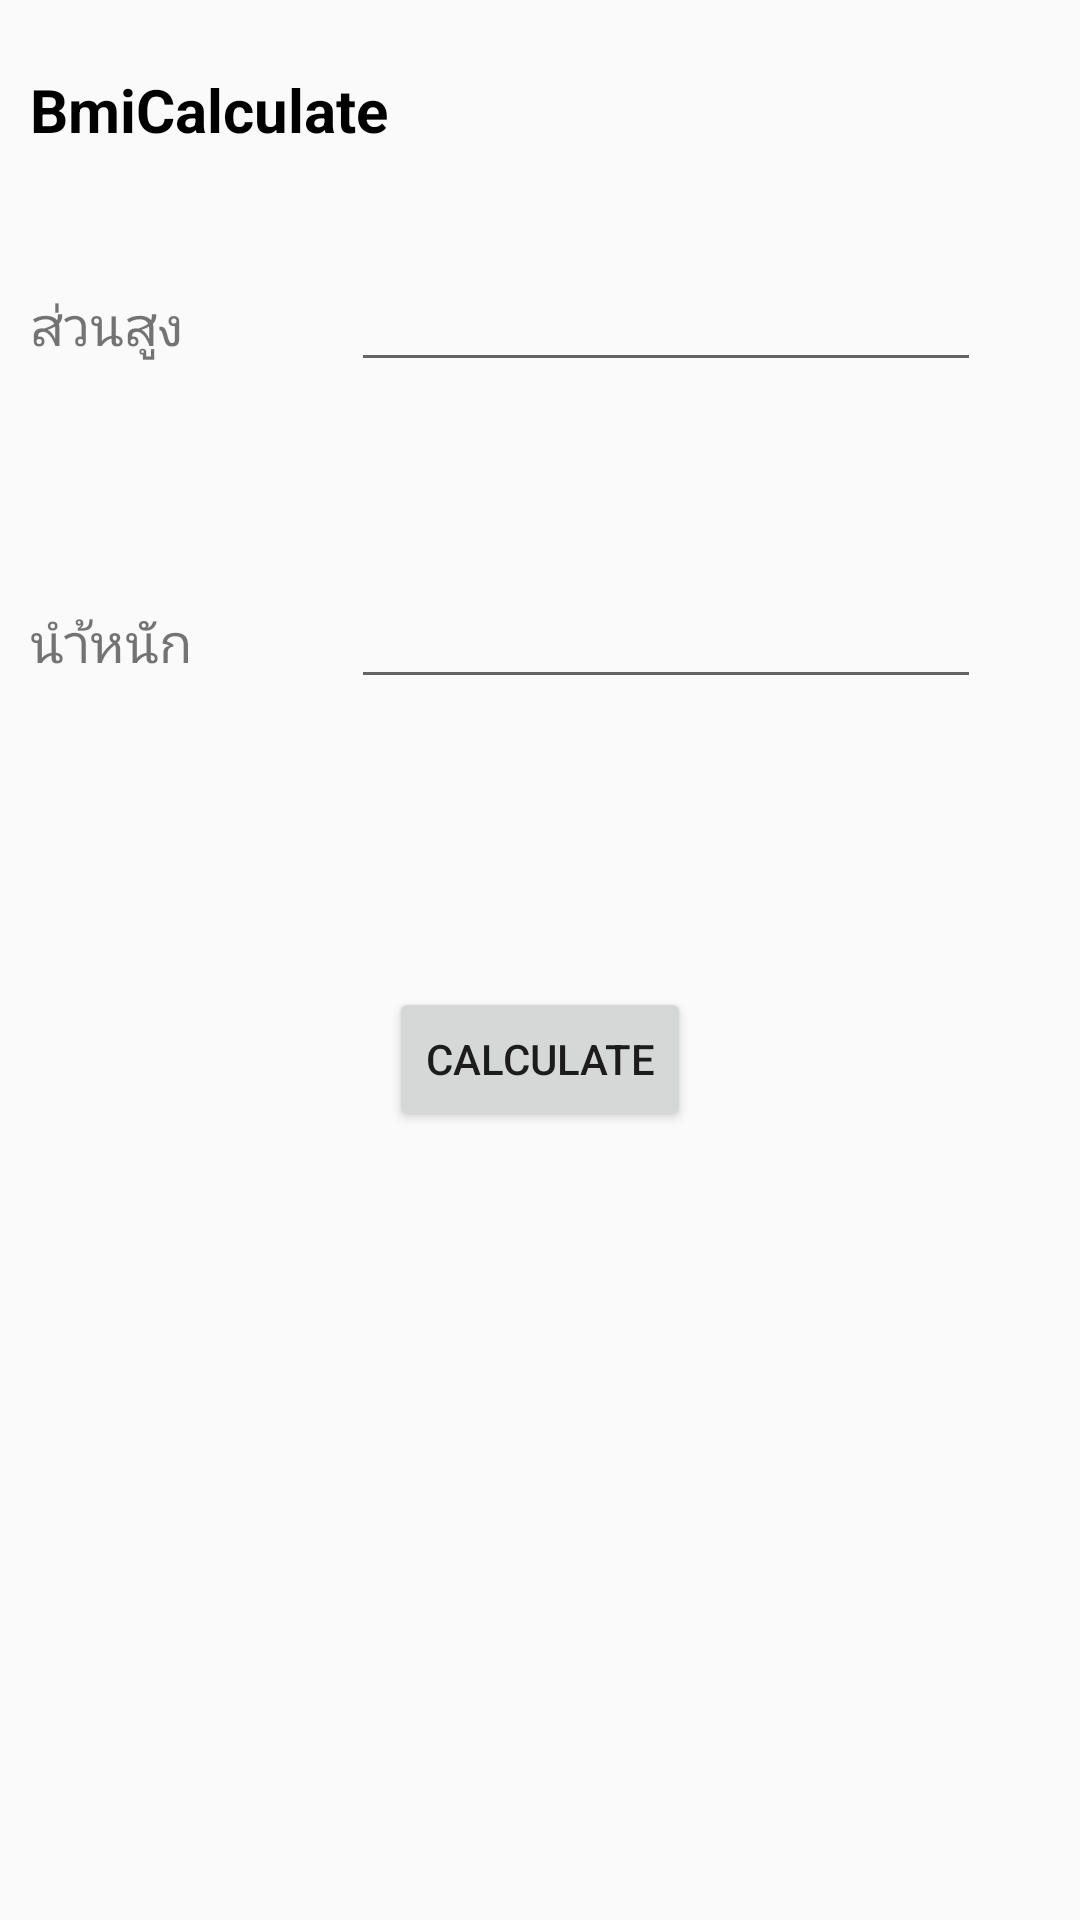

Produce the Android XML layout that renders to this screen, including the resource entries it uses.
<!-- AndroidManifest.xml: application theme AppTheme -->
<!-- res/layout/fragment_bmi.xml -->
<RelativeLayout xmlns:android="http://schemas.android.com/apk/res/android"
    xmlns:tools="http://schemas.android.com/tools"
    android:layout_width="match_parent"
    android:layout_height="match_parent"
    tools:context="com.example.example.lab4_2.BmiFragment"
    android:orientation="vertical">

    

    <TextView
        android:text="ส่วนสูง"
        android:layout_width="wrap_content"
        android:layout_height="wrap_content"
        android:id="@+id/textView3"
        android:textSize="18sp"
        android:padding="10dp"
        android:layout_marginTop="86dp"
        android:layout_alignParentStart="true"/>

    <TextView
        android:text="นำ้หนัก"
        android:layout_width="wrap_content"
        android:layout_height="wrap_content"
        android:id="@+id/textView4"
        android:textSize="18sp"
        android:padding="10dp"
        android:layout_marginTop="61dp"
        android:layout_below="@+id/textView3"
        android:layout_alignParentStart="true" />

    <EditText
        android:layout_width="wrap_content"
        android:layout_height="wrap_content"
        android:ems="10"
        android:id="@+id/weight"
        android:inputType="numberDecimal"
        android:layout_marginStart="43dp"
        android:layout_alignBaseline="@+id/textView4"
        android:layout_alignBottom="@+id/textView4"
        android:layout_toEndOf="@+id/textView4" />

    <EditText
        android:layout_width="wrap_content"
        android:layout_height="wrap_content"
        android:ems="10"
        android:id="@+id/height"
        android:inputType="numberDecimal"
        android:layout_alignBaseline="@+id/textView3"
        android:layout_alignBottom="@+id/textView3"
        android:layout_alignStart="@+id/weight" />

    <Button
        android:text="Calculate"
        android:layout_width="wrap_content"
        android:layout_height="wrap_content"
        android:layout_below="@+id/weight"
        android:layout_centerHorizontal="true"
        android:layout_marginTop="96dp"
        android:id="@+id/btnCal" />

    <TextView
        android:text="BmiCalculate"
        android:textSize="20sp"
        android:layout_width="wrap_content"
        android:layout_height="wrap_content"
        android:padding="10dp"
        android:layout_alignParentTop="true"
        android:layout_alignParentStart="true"
        android:layout_marginTop="13dp"
        android:textColor="@android:color/background_dark"
        android:textStyle="normal|bold" />

</RelativeLayout>
<!-- resources referenced by this layout -->
<resources>
  <style name="AppTheme" parent="Theme.AppCompat.Light.DarkActionBar">
          
          <item name="colorPrimary">@color/colorPrimary</item>
          <item name="colorPrimaryDark">@color/colorPrimaryDark</item>
          <item name="colorAccent">@color/colorAccent</item>
      </style>
  <color name="colorPrimary">#3F51B5</color>
  <color name="colorPrimaryDark">#303f9f</color>
  <color name="colorAccent">#FF4081</color>
</resources>
